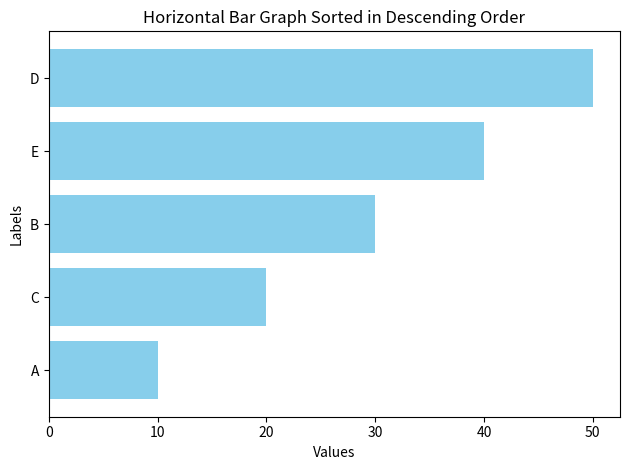

Python code for this plot:
import matplotlib.pyplot as plt

def plot_sorted_horizontal_bar_graph(data):
    
    sorted_data = sorted(data, key=lambda x: x[1], reverse=False)
    
    
    labels = [item[0] for item in sorted_data]
    values = [item[1] for item in sorted_data]
    
   
    
    plt.barh(labels, values, color='skyblue')  
    
    
    plt.xlabel('Values')
    plt.ylabel('Labels')
    plt.title('Horizontal Bar Graph Sorted in Descending Order')
    
    
    plt.tight_layout()  
    plt.show()


data = [["A", 10], ["B", 30], ["C", 20], ["D", 50], ["E", 40]]
plot_sorted_horizontal_bar_graph(data)
